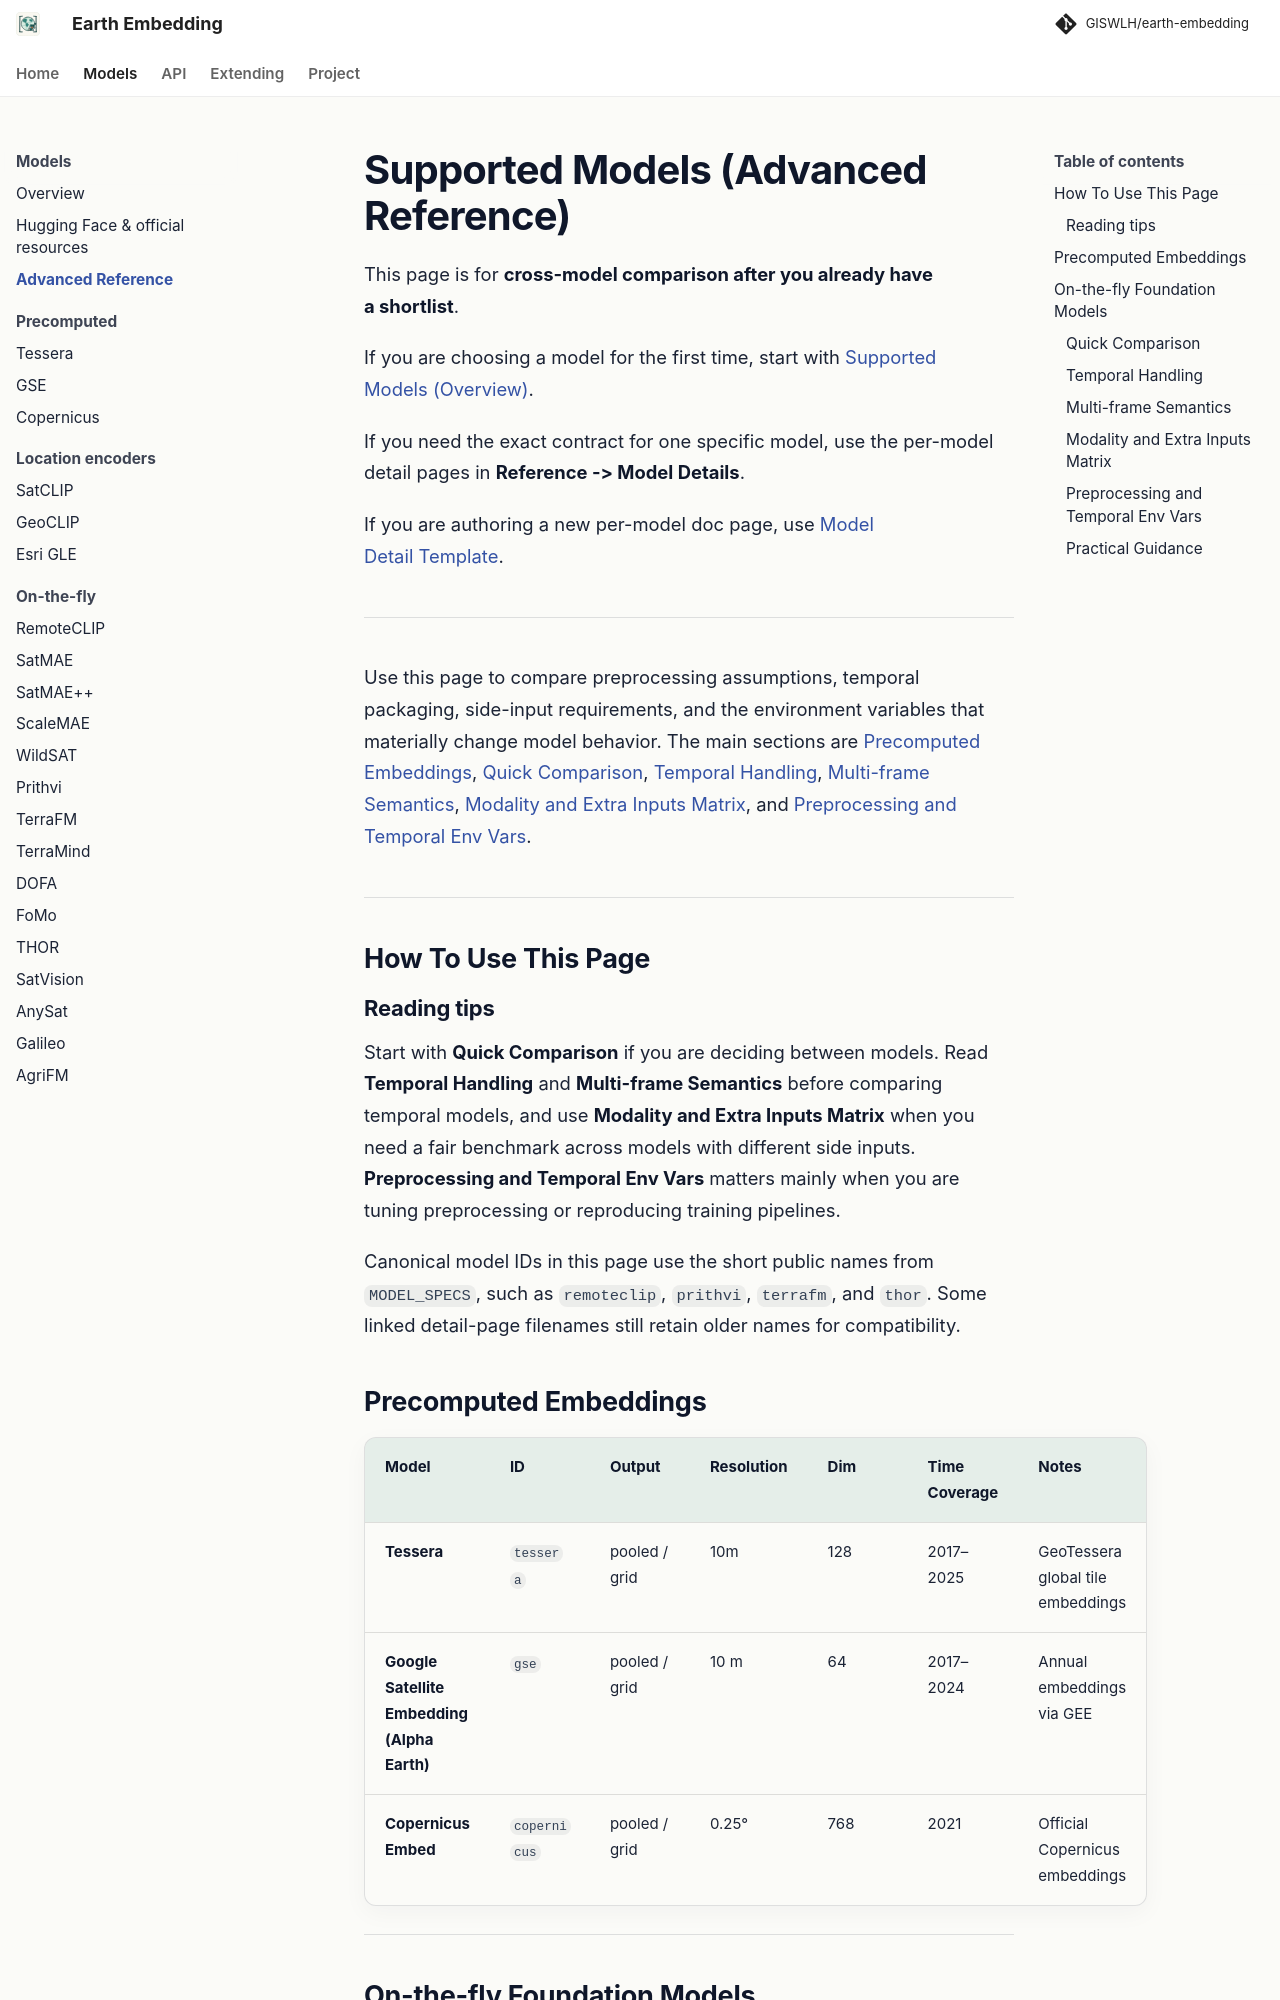

repository: GISWLH/earth-embedding · page: dev/models_reference/index.html · generator: mkdocs

# Supported Models (Advanced Reference)

This page is for **cross-model comparison after you already have a shortlist**.

If you are choosing a model for the first time, start with [Supported Models (Overview)](models.md).

If you need the exact contract for one specific model, use the per-model detail pages in **Reference -> Model Details**.

If you are authoring a new per-model doc page, use [Model Detail Template](model_detail_template.md).

---

Use this page to compare preprocessing assumptions, temporal packaging, side-input requirements, and the environment variables that materially change model behavior. The main sections are [Precomputed Embeddings](#precomputed-embeddings), [Quick Comparison](#quick-comparison), [Temporal Handling](#temporal-handling), [Multi-frame Semantics](#multi-frame-semantics), [Modality and Extra Inputs Matrix](#modality-and-extra-inputs-matrix), and [Preprocessing and Temporal Env Vars](#preprocessing-and-temporal-env-vars).

---

## How To Use This Page

### Reading tips

Start with **Quick Comparison** if you are deciding between models. Read **Temporal Handling** and **Multi-frame Semantics** before comparing temporal models, and use **Modality and Extra Inputs Matrix** when you need a fair benchmark across models with different side inputs. **Preprocessing and Temporal Env Vars** matters mainly when you are tuning preprocessing or reproducing training pipelines.

Canonical model IDs in this page use the short public names from `MODEL_SPECS`, such as `remoteclip`, `prithvi`, `terrafm`, and `thor`.
Some linked detail-page filenames still retain older names for compatibility.

## Precomputed Embeddings

| **Model**                                    | **ID**       | **Output**    | **Resolution** | **Dim** | **Time Coverage** | **Notes**                         |
| -------------------------------------------- | ------------ | ------------- | -------------- | ------- | ----------------- | --------------------------------- |
| **Tessera**                                  | `tessera`    | pooled / grid | 10m            | 128     | 2017–2025         | GeoTessera global tile embeddings |
| **Google Satellite Embedding (Alpha Earth)** | `gse`        | pooled / grid | 10 m           | 64      | 2017–2024         | Annual embeddings via GEE         |
| **Copernicus Embed**                         | `copernicus` | pooled / grid | 0.25°          | 768     | 2021              | Official Copernicus embeddings    |

---

## On-the-fly Foundation Models

The source of truth for this section is the adapter code in `src/rs_embed/embedders/catalog.py`, `src/rs_embed/embedders/onthefly_*.py`, `src/rs_embed/embedders/_vit_mae_utils.py`, and `src/rs_embed/embedders/runtime_utils.py`.
